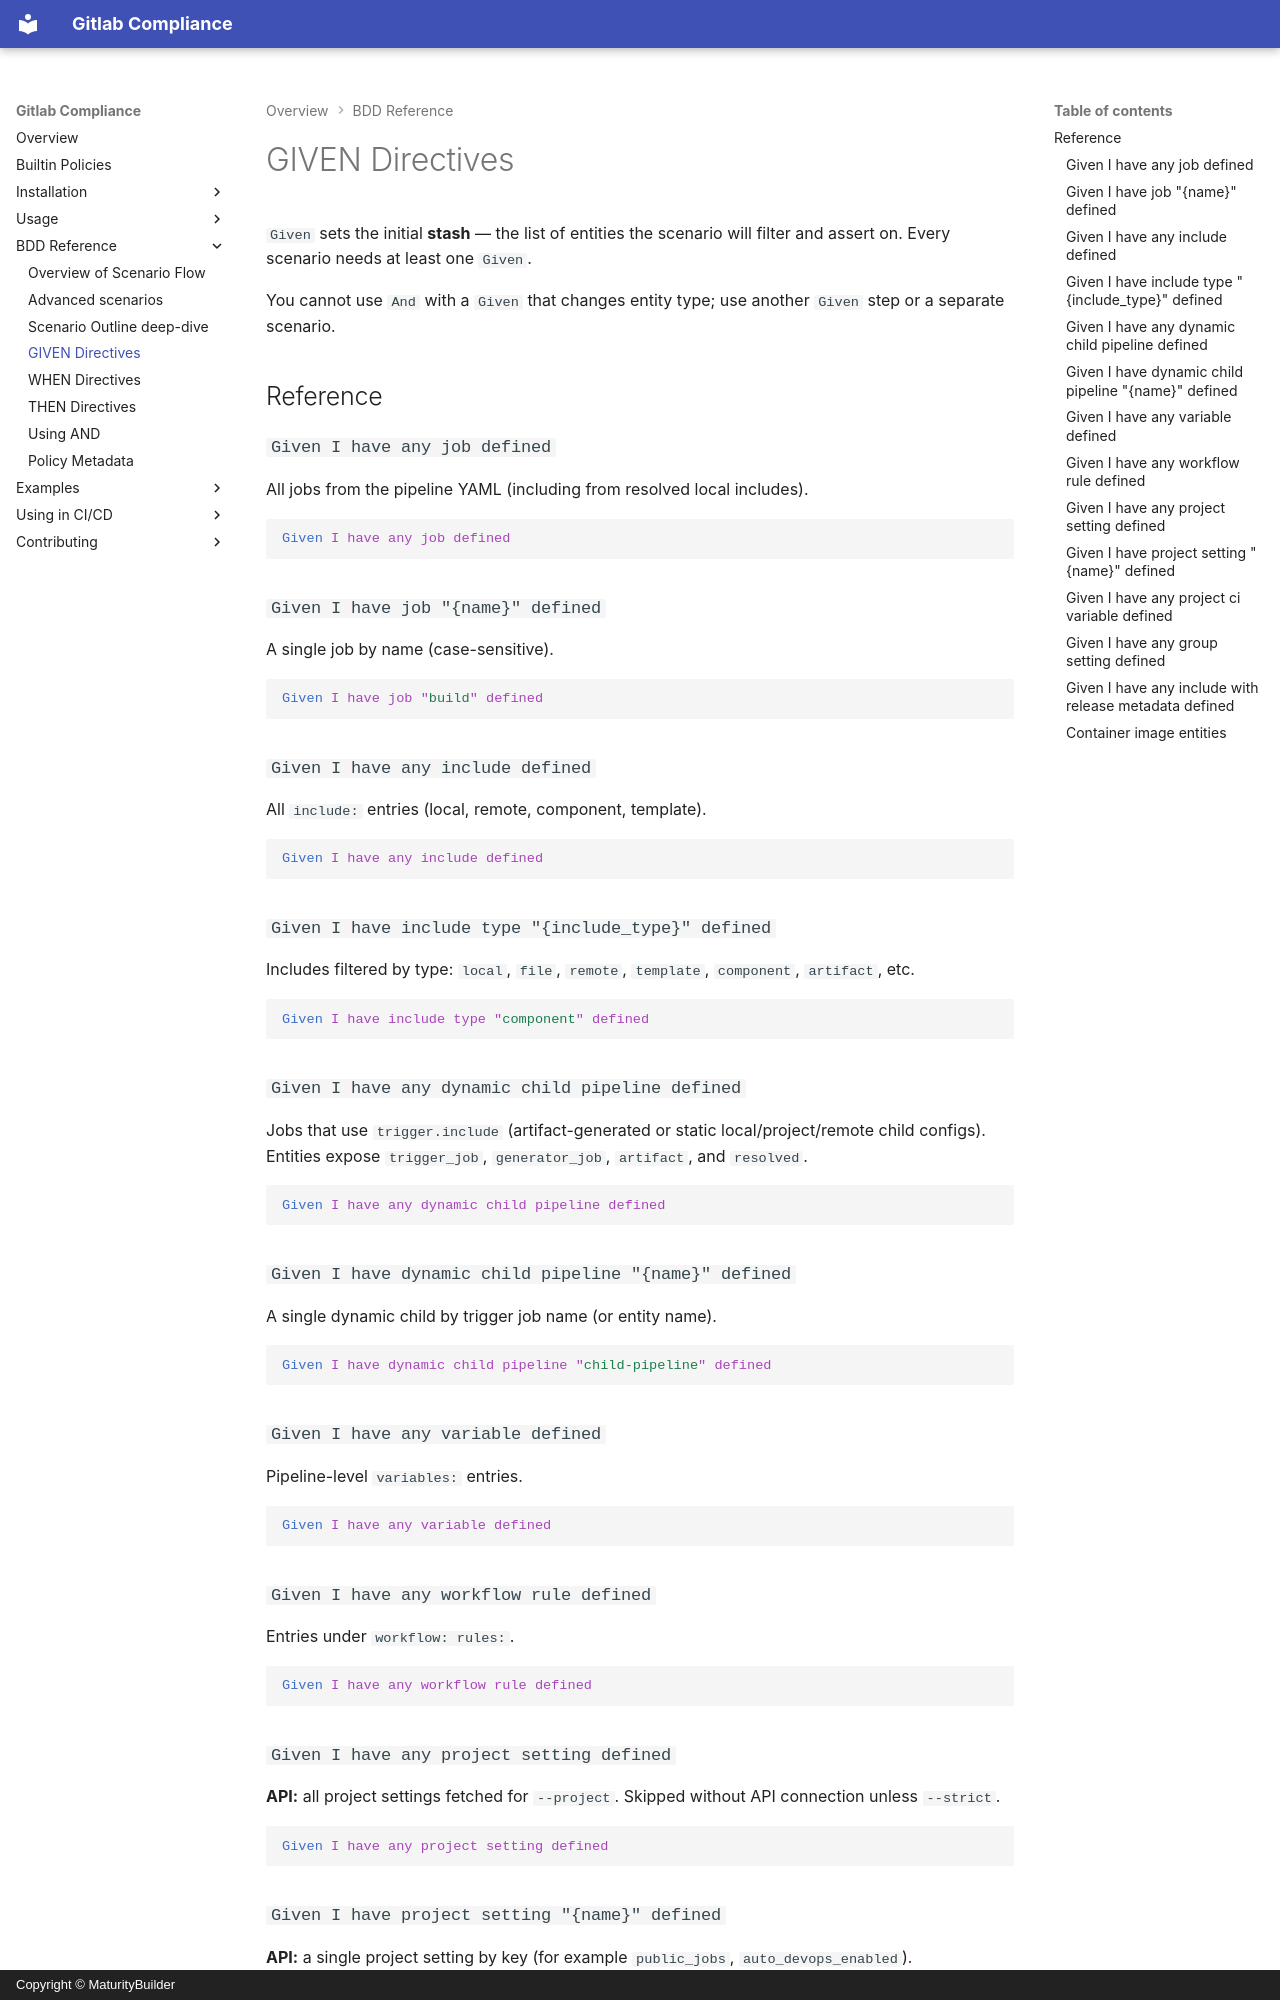

repository: MaturityBuilder/gitlab-compliance · page: bdd-reference/given/index.html · generator: mkdocs · copyright: Copyright © MaturityBuilder

# GIVEN Directives

`Given` sets the initial **stash** — the list of entities the scenario will
filter and assert on. Every scenario needs at least one `Given`.

You cannot use `And` with a `Given` that changes entity type; use another
`Given` step or a separate scenario.

## Reference

### `Given I have any job defined`

All jobs from the pipeline YAML (including from resolved local includes).

```gherkin
Given I have any job defined
```

### `Given I have job "{name}" defined`

A single job by name (case-sensitive).

```gherkin
Given I have job "build" defined
```

### `Given I have any include defined`

All `include:` entries (local, remote, component, template).

```gherkin
Given I have any include defined
```

### `Given I have include type "{include_type}" defined`

Includes filtered by type: `local`, `file`, `remote`, `template`, `component`,
`artifact`, etc.

```gherkin
Given I have include type "component" defined
```

### `Given I have any dynamic child pipeline defined`

Jobs that use `trigger.include` (artifact-generated or static local/project/remote
child configs). Entities expose `trigger_job`, `generator_job`, `artifact`, and
`resolved`.

```gherkin
Given I have any dynamic child pipeline defined
```

### `Given I have dynamic child pipeline "{name}" defined`

A single dynamic child by trigger job name (or entity name).

```gherkin
Given I have dynamic child pipeline "child-pipeline" defined
```

### `Given I have any variable defined`

Pipeline-level `variables:` entries.

```gherkin
Given I have any variable defined
```

### `Given I have any workflow rule defined`

Entries under `workflow: rules:`.

```gherkin
Given I have any workflow rule defined
```

### `Given I have any project setting defined`

**API:** all project settings fetched for `--project`. Skipped without API
connection unless `--strict`.

```gherkin
Given I have any project setting defined
```

### `Given I have project setting "{name}" defined`

**API:** a single project setting by key (for example `public_jobs`,
`auto_devops_enabled`).

```gherkin
Given I have project setting "public_jobs" defined
```

### `Given I have any project ci variable defined`

**API:** CI/CD variables for the project.

```gherkin
Given I have any project ci variable defined
```
